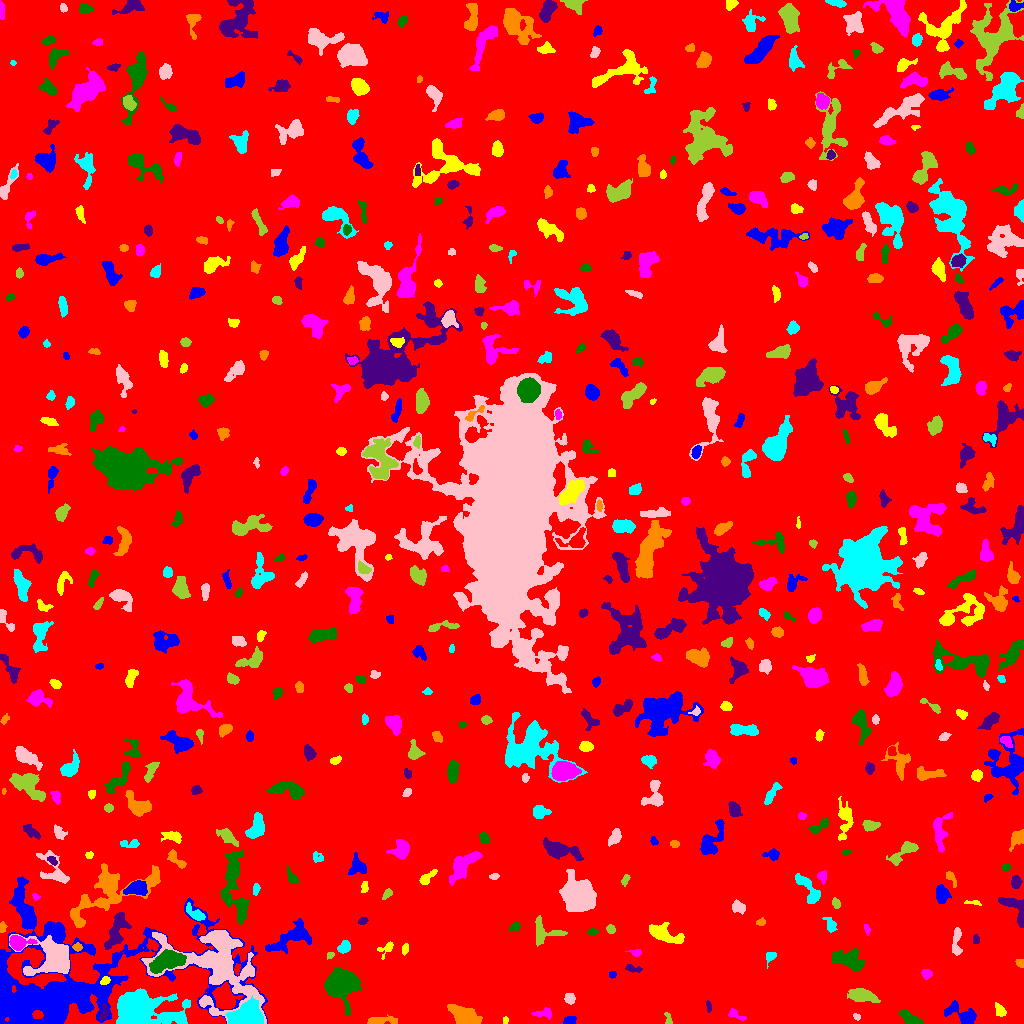

The file beside this chart, header and first rows:
ID, X, Y, A, B, theta, total_flux, mu_max, mu_median, mu_mean, R_fwhm, R_e, R10, R90, x_start, x_end, y_start, y_end, area, greylevel
0, 512, 521, 302.6, 294.1, 0.1281, 1964509, 29.0, 2.0, 2.267, 6.91, 242, 91.87, 389.5, 0, 1023, 0, 1023, 866644, 2.267
1, 570.2, 3.062, 3.267, 2.2, 0.1384, 356.0, 5.0, 4.0, 3.633, 5.078, 3.478, 1.493, 4.983, 563, 576, 0, 7, 98, 8.633
2, 505.3, 3.408, 1.777, 1.35, 1.445, 76.0, 3.0, 2.0, 1.854, 2.646, 1.954, 0.7979, 3.192, 503, 508, 0, 7, 41, 7.854
3, 542.6, 10.17, 5.392, 2.118, 0.0399, 408.0, 6.0, 3.0, 2.914, 5.14, 3.785, 1.493, 5.809, 531, 551, 4, 16, 140, 7.914
4, 909.9, 5.129, 5.528, 2.425, -0.5212, 1033, 11.0, 5.0, 4.896, 4.918, 4.478, 1.693, 7.047, 899, 923, 0, 14, 211, 9.896
5, 103.5, 9.958, 4.325, 1.931, 1.334, 265.0, 7.0, 2.0, 2.548, 2.877, 3.09, 1.128, 4.82, 98, 108, 4, 20, 104, 12.55
6, 379.5, 2.732, 8.134, 1.812, 0.0738, 403.0, 5.0, 2.0, 2.046, 4.549, 4.184, 1.596, 6.91, 367, 397, 0, 9, 197, 8.046
7, 140, 13.25, 13.92, 7.871, -0.0667, 19118, 40.0, 6.0, 11.17, 10.56, 10.03, 3.949, 18.64, 116, 190, 0, 35, 1712, 16.17
8, 856.8, 6.307, 1.691, 1.194, -0.4585, 75.0, 5.0, 1.0, 1.596, 1.871, 1.693, 0.5642, 2.877, 853, 860, 3, 10, 47, 10.6
9, 668.2, 4.321, 3.488, 1.718, -1.306, 190.0, 5.0, 3.0, 2.676, 3.385, 2.764, 1.128, 4.26, 664, 672, 0, 11, 71, 7.676
10, 794.9, 9.823, 2.035, 1.472, -0.2025, 158.0, 5.0, 3.0, 3.224, 3.241, 2.257, 0.9772, 3.338, 791, 799, 7, 13, 49, 8.224
11, 960.9, 9.165, 9.459, 4.026, -0.4174, 1094, 7.0, 3.0, 3.022, 6.555, 6.077, 2.394, 9.407, 944, 976, 0, 23, 362, 8.022
12, 1000, 12.44, 3.441, 2.188, -1.028, 448.0, 8.0, 3.0, 3.765, 4.26, 3.338, 1.262, 5.323, 995, 1006, 7, 21, 119, 8.765
13, 735.9, 8.604, 5.162, 1.83, -0.4194, 144.0, 4.0, 1.0, 1.309, 3.568, 2.932, 0.9772, 4.82, 728, 746, 3, 15, 110, 7.309
14, 341.5, 39.87, 6.224, 6.146, 1.513, 19538, 80.0, 13.0, 21.47, 7.715, 7.291, 2.821, 12.48, 324, 361, 8, 56, 910, 26.47
15, 708.7, 17.25, 2.916, 1.198, -1.379, 105.0, 4.0, 2.0, 1.78, 3.338, 2.394, 0.7979, 3.7, 706, 711, 11, 23, 59, 7.78
16, 464.7, 7.028, 7.041, 3.955, -0.4288, 3147, 17.0, 6.0, 6.739, 6.699, 6.257, 2.459, 10.23, 447, 482, 0, 19, 467, 11.74
17, 246.9, 6.419, 6.888, 4.941, 0.1401, 10659, 52.0, 11.0, 16, 7.069, 6.531, 2.585, 11.37, 225, 263, 0, 28, 666, 28
18, 569.9, 24.68, 2.549, 2.347, -0.4733, 247.0, 5.0, 2.0, 2.266, 3.827, 3.192, 1.128, 4.918, 564, 575, 19, 30, 109, 8.266
19, 862.6, 27.87, 7.244, 2.923, -0.1929, 1308, 10.0, 4.0, 3.802, 6.18, 5.67, 2.111, 9.009, 847, 880, 21, 35, 344, 8.802
20, 821, 31.21, 5.649, 2.518, -1.32, 241.0, 4.0, 1.0, 1.516, 4.514, 3.478, 1.382, 5.863, 814, 828, 15, 39, 159, 7.516
21, 612.4, 49.09, 1.673, 1.65, -0.2109, 87.0, 3.0, 2.0, 1.74, 3.038, 2.111, 0.7979, 3.338, 609, 616, 45, 52, 50, 7.74
22, 104.9, 42.79, 2.468, 1.814, 0.5924, 257.0, 7.0, 4.0, 3.521, 3.478, 2.706, 1.128, 4.107, 100, 110, 39, 47, 73, 15.52
23, 926.4, 49.64, 2.231, 2.14, -0.1499, 272.0, 7.0, 3.0, 2.833, 3.338, 2.764, 0.9772, 4.37, 921, 932, 44, 54, 96, 8.833
24, 167.2, 62.6, 7.488, 3.691, 0.3108, 5880, 30.0, 8.0, 10.37, 7.181, 6.482, 2.523, 10.67, 149, 186, 50, 74, 567, 23.37
25, 632.4, 54.94, 4.116, 1.402, -0.2442, 84.0, 3.0, 1.0, 0.8571, 2.877, 2.459, 0.7979, 3.827, 625, 642, 51, 59, 98, 7.857
26, 1020, 60.42, 1.991, 1.864, -0.7632, 142.0, 4.0, 2.0, 2.152, 3.613, 2.459, 0.9772, 3.827, 1015, 1023, 56, 64, 66, 8.152
27, 770.9, 67.51, 3.137, 2.021, 0.82, 228.0, 6.0, 2.0, 2.351, 3.385, 2.706, 0.9772, 4.478, 766, 776, 55, 71, 97, 8.351
28, 216.8, 59.78, 24.83, 17.05, -0.5712, 16804, 27.0, 4.0, 5.656, 8.704, 14.22, 4.787, 25.95, 141, 266, 0, 93, 2971, 12.66
29, 329.9, 68.52, 1.883, 1.496, 0.7706, 109.0, 4.0, 2.0, 2.224, 3.241, 2.111, 0.7979, 3.141, 327, 334, 64, 71, 49, 10.22
30, 473.4, 59.37, 4.188, 2.365, 0.04694, 743.0, 9.0, 5.0, 4.921, 5.323, 4.029, 1.596, 5.997, 464, 480, 54, 65, 151, 9.921
31, 59.93, 35.81, 60.73, 25.1, 0.1989, 48954, 36.0, 4.0, 6.379, 10.91, 23.51, 7.485, 42.48, 0, 267, 0, 147, 7674, 10.38
32, 405.1, 74.7, 2.741, 1.586, 1.375, 212.0, 6.0, 3.0, 2.986, 3.613, 2.646, 1.128, 4.107, 402, 408, 68, 80, 71, 7.986
33, 636, 70.34, 2.821, 1.767, -0.07056, 187.0, 5.0, 2.0, 2.493, 3.192, 2.523, 0.9772, 4.146, 625, 641, 67, 74, 75, 8.493
34, 846.8, 64.36, 8.544, 4.323, -0.2445, 2002, 9.0, 4.0, 4.242, 8.137, 6.91, 2.706, 10.62, 832, 864, 53, 75, 472, 9.242
35, 116.6, 92.67, 10.22, 3.815, 1.168, 1808, 8.0, 4.0, 3.982, 9.288, 6.887, 2.764, 10.36, 104, 131, 74, 111, 454, 10.98
36, 77.03, 76.36, 2.118, 1.844, -0.08972, 239.0, 7.0, 3.0, 3.366, 3.141, 2.523, 0.9772, 3.989, 72, 82, 72, 81, 71, 13.37
37, 344.2, 76.24, 3.24, 2.487, 0.779, 542.0, 8.0, 4.0, 3.928, 4.918, 3.656, 1.493, 5.67, 337, 350, 70, 83, 138, 8.928
38, 53.37, 64.99, 10.93, 8.734, -0.2933, 13548, 44.0, 9.0, 12.85, 7.736, 8.795, 3.29, 15.59, 9, 69, 48, 89, 1054, 18.85
39, 543.5, 90.27, 7.59, 5.85, -0.115, 1278, 10.0, 3.0, 3.815, 5.614, 5.499, 2.111, 8.867, 535, 567, 77, 108, 335, 8.815
40, 894.5, 73.99, 2.202, 1.669, 1.42, 199.0, 7.0, 3.0, 3.109, 2.877, 2.326, 0.7979, 3.785, 890, 898, 70, 79, 64, 9.109
41, 292.3, 86.56, 12.49, 4.937, 0.4907, 1944, 9.0, 3.0, 3.229, 5.614, 7.527, 2.706, 12.21, 265, 311, 70, 105, 602, 8.229
42, 386.8, 75.37, 4.579, 2.542, 0.6768, 273.0, 6.0, 2.0, 2.184, 3.478, 3.141, 1.262, 5.352, 377, 393, 64, 82, 125, 8.184
43, 17.75, 80.8, 4.614, 3.104, -0.08178, 2385, 26.0, 7.0, 9.39, 5.109, 4.26, 1.693, 7.001, 9, 37, 73, 88, 254, 21.39
44, 592.3, 91.53, 2.663, 1.539, 0.00422, 117.0, 3.0, 2.0, 1.746, 3.478, 2.646, 0.9772, 4.107, 587, 598, 88, 95, 67, 8.746
45, 975.7, 83.78, 2.5, 1.404, 1.538, 102.0, 3.0, 2.0, 1.672, 3.241, 2.326, 0.9772, 3.656, 973, 979, 80, 89, 61, 7.672
46, 2.603, 95.65, 2.036, 1.663, 1.453, 136.0, 5.0, 2.0, 2.03, 2.985, 2.326, 0.7979, 3.568, 0, 7, 91, 102, 67, 8.03
47, 830.5, 99.02, 3.919, 2.165, -1.146, 276.0, 5.0, 2.0, 2.044, 3.868, 3.385, 1.382, 5.232, 822, 837, 91, 106, 135, 8.044
48, 956.3, 81.56, 8.224, 2.057, 1.516, 487.0, 6.0, 2.0, 2.423, 5.262, 4.146, 1.596, 6.555, 952, 962, 68, 96, 201, 8.423
49, 610.7, 94.15, 2.101, 1.923, -0.8957, 231.0, 7.0, 3.0, 3.039, 2.985, 2.523, 0.9772, 4.068, 606, 615, 90, 99, 76, 9.039
50, 498, 104.3, 8.671, 6.013, -0.2602, 4301, 16.0, 5.0, 6.075, 8.831, 7.818, 3.09, 12.46, 481, 523, 84, 119, 708, 11.07
51, 23.67, 113.5, 10.3, 3.129, -1.151, 1314, 7.0, 3.0, 3.021, 7.506, 6.58, 2.523, 9.934, 12, 35, 96, 134, 435, 11.02
52, 663.7, 89.64, 8.96, 3.599, -0.3736, 1702, 10.0, 4.0, 4.043, 6.723, 6.206, 2.394, 9.997, 649, 684, 80, 101, 421, 9.043
53, 866.9, 94.36, 2.605, 1.287, -1.236, 87.0, 4.0, 1.0, 1.526, 2.821, 2.185, 0.7979, 3.613, 864, 870, 88, 99, 57, 7.526
54, 514.8, 96.32, 3.016, 1.899, 0.3907, 259.0, 6.0, 3.0, 3.047, 3.989, 2.821, 1.128, 4.442, 509, 520, 92, 101, 85, 14.05
55, 362.6, 102.4, 2.292, 1.734, 0.5061, 117.0, 3.0, 2.0, 1.746, 3.478, 2.585, 0.9772, 4.029, 358, 368, 99, 106, 67, 7.746
56, 761, 101.2, 2.333, 1.7, 0.2015, 197.0, 6.0, 3.0, 3.078, 3.385, 2.523, 0.9772, 3.909, 756, 765, 98, 106, 64, 9.078
57, 194.7, 110.1, 6.01, 2.528, -0.6383, 487.0, 4.0, 3.0, 2.661, 7.442, 4.787, 1.954, 6.979, 186, 205, 103, 121, 183, 9.661
58, 738.1, 116.6, 3.377, 2.499, -0.7623, 323.0, 5.0, 2.0, 2.197, 4.652, 3.7, 1.382, 5.499, 732, 745, 109, 124, 147, 8.197
59, 836.2, 120.1, 2.251, 1.769, -1.09, 133.0, 4.0, 1.0, 1.663, 3.478, 2.459, 0.9772, 4.107, 832, 840, 115, 126, 80, 7.662
... 552 more rows
